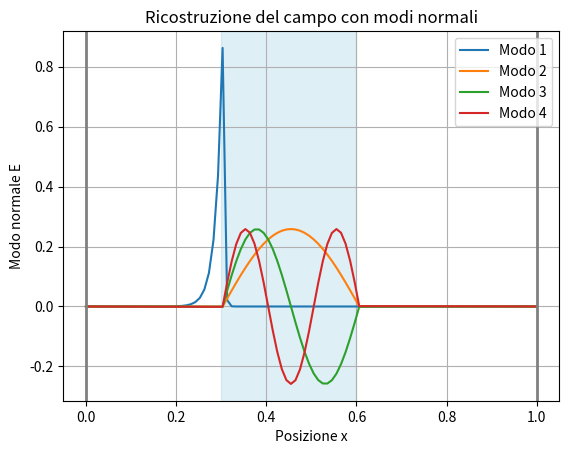

Python code for this plot:
import numpy as np
from scipy import linalg
from scipy.sparse import diags
from matplotlib import pyplot as plt

N = 100
L = 1
x1 = 0.3
x2 = 0.6

x = np.linspace(0, L, N)
e_r = np.where((x<x1) | (x>x2), 1.0, 80)

d = 2 / e_r
d_sup = -1 / e_r[1:]
d_inf = -1 / e_r[:-1]

M = diags([d, d_sup, d_inf], offsets = [0,1,-1]).toarray()
eg_val, eg_vect = linalg.eigh(M)



for i in range(4):
    plt.plot(x, eg_vect[:,i], label = f"Modo {i+1}")



plt.legend()
plt.title("Ricostruzione del campo con modi normali")
plt.xlabel("Posizione x")
plt.ylabel("Modo normale E")
plt.axvline(0, color='gray', linewidth=2)
plt.axvline(L, color='gray', linewidth=2)
plt.axvspan(x1, x2, color='lightblue', alpha=0.4, label='Dielettrico')
plt.grid(True)
plt.show()
